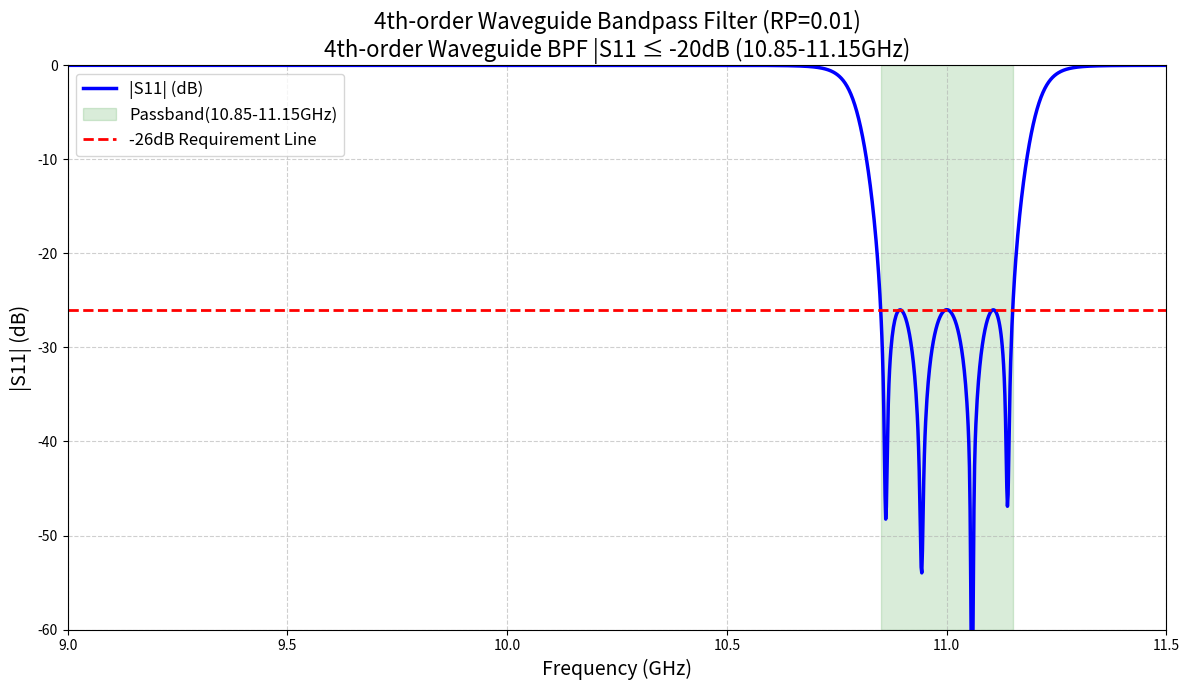
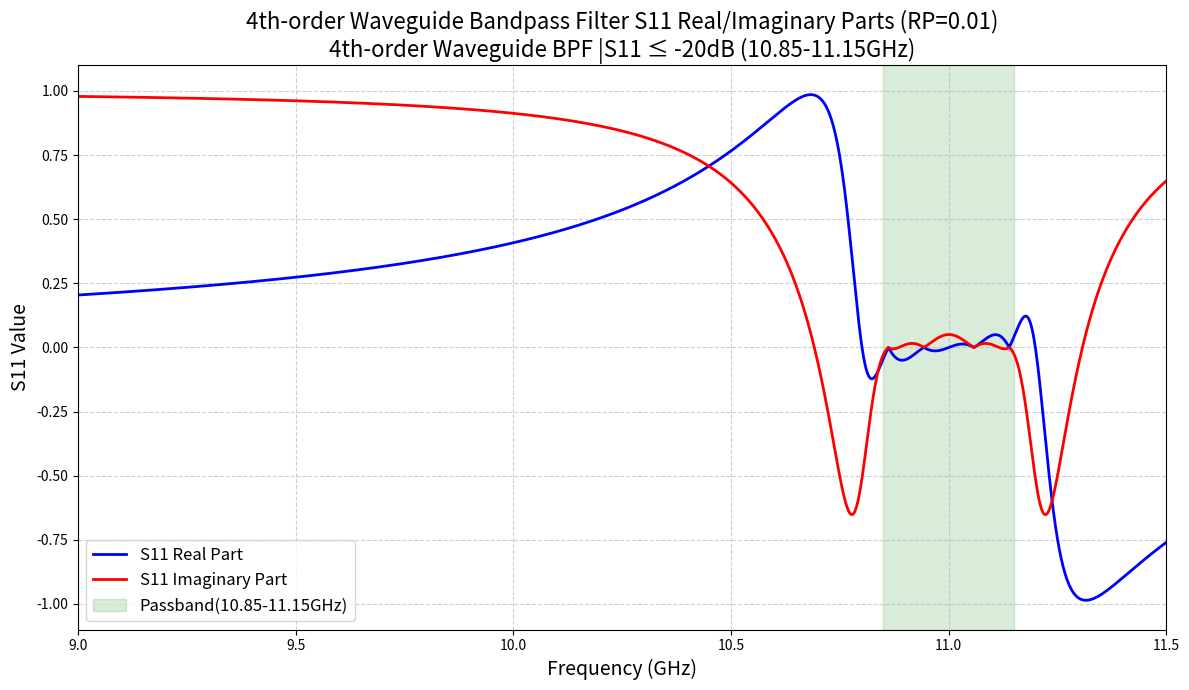

These charts were generated, in order, by the following Python code:
import numpy as np
import scipy.signal as signal
import matplotlib.pyplot as plt
from scipy.ndimage import gaussian_filter1d
import os

# ===================== 【固定：四阶波导滤波器 核心参数】 =====================
fs = 40e9               # 采样率 30GHz
order = 4               # 四阶！严格对应 fourth-order waveguide filter，禁止修改
n_points = 2048         # RINN输入频率分辨率
f_start = 9.0e9         # 起始频率
f_stop = 12.0e9         # 终止频率

# ===================== 【你的硬性需求配置】 =====================
filter_configs = [
    {
        'name': 'X_band_4th_order',
        'f_low': 10.85e9,
        'f_high': 11.15e9,
        's11_target': -26,       # 你的需求：通带S11全部 ≤ 该值
        #'s11_clamp_max': -25,    # 【强制钳位】通带最高S11不超过-22dB（比-20更低，留余量）
        'description': '4th-order Waveguide BPF |S11 ≤ -20dB (10.85-11.15GHz)'
    }
]

# ===================== 【RP参数搜索配置】 =====================
rp_min = 0.001     # RP最小值
rp_max = 5.00      # RP最大值
rp_step = 0.01     # RP步长
rp_values = np.arange(rp_min, rp_max + rp_step, rp_step)

# 输出文件夹
result_dir = 'result_RINN_input'
if not os.path.exists(result_dir):
    os.makedirs(result_dir)

# ===================== 主处理流程 =====================
for cfg in filter_configs:
    print(f"\n===== 生成满足 |S11 ≤ {cfg['s11_target']}dB 的四阶波导滤波器频响 =====")
    f_low, f_high = cfg['f_low'], cfg['f_high']
    target_dB = cfg['s11_target']
    #clamp_dB = cfg['s11_clamp_max']
    desc = cfg['description']

    # 1. 生成频率轴
    freq = np.linspace(f_start, f_stop, n_points)
    nyq = 0.5 * fs
    w_norm = [f_low/nyq, f_high/nyq]
    passband_mask = (freq >= f_low) & (freq <= f_high)
    passband_length = np.sum(passband_mask)

    # 2. RP参数搜索
    print(f"\n=== 开始RP参数搜索（{rp_min} 到 {rp_max}，步长 {rp_step}）===")
    
    # 存储每个RP值的结果
    results = []
    
    for rp in rp_values:
        # 设计四阶切比雪夫I型带通滤波器
        z, p, k = signal.cheby1(order, rp, w_norm, btype='bandpass', output='zpk')
        b, a = signal.zpk2tf(z, p, k)
        w, h = signal.freqz(b, a, worN=freq, fs=fs)

        # 计算S11（无损网络）
        S21 = h  # S21是复数
        S21_abs = np.abs(S21)
        S21_angle = np.angle(S21)  # S21的相位
        
        # 计算S11的幅度
        S11_abs = np.sqrt(np.clip(1 - S21_abs**2, 1e-12, 1.0))  # 防除0/负数
        
        # 计算S11的复数形式（假设相位与S21相差90度）
        S11 = 1j * S11_abs * np.exp(1j * S21_angle)
        
        # 提取S11的实部和虚部
        S11_real = np.real(S11)
        S11_imag = np.imag(S11)
        
        # 计算S11的dB值
        S11_dB = 20 * np.log10(S11_abs)

        # 计算通带内的最大值和最小值
        pb_vals = S11_dB[passband_mask]
        max_pb = np.max(pb_vals)
        min_pb = np.min(pb_vals)
        
        # 实现新的评估准则：找到通带内的谷，计算最左侧谷和最右侧谷之间的最高值S
        # 1. 检测谷（局部最小值）
        def find_valleys(data):
            valleys = []
            for i in range(1, len(data)-1):
                if data[i] < data[i-1] and data[i] < data[i+1]:
                    valleys.append(i)
            # 处理边界情况
            if len(data) > 0:
                if len(valleys) == 0 or valleys[0] > 0:
                    valleys.insert(0, 0)
                if len(valleys) == 0 or valleys[-1] < len(data)-1:
                    valleys.append(len(data)-1)
            return valleys
        
        # 2. 找到谷的位置
        valleys = find_valleys(pb_vals)
        
        # 3. 计算最左侧谷和最右侧谷之间的最高值S
        if len(valleys) >= 2:
            left_valley = valleys[0]
            right_valley = valleys[-1]
            # 提取最左侧谷和最右侧谷之间的所有数值
            middle_vals = pb_vals[left_valley:right_valley+1]
            S = np.max(middle_vals)
        else:
            # 如果没有足够的谷，使用整个通带的最大值
            S = max_pb
        
        # 4. 计算S与目标dB的差值（绝对值）
        diff = abs(S - target_dB)
        
        # 存储结果
        results.append({
            'rp': rp,
            'S': S,
            'diff': diff,
            'max_pb': max_pb,
            'min_pb': min_pb,
            'valleys_count': len(valleys),
            'S11_real': S11_real,
            'S11_imag': S11_imag
        })
    
    # 3. 找到最佳RP值（S与目标dB差值最小的）
    best_result = min(results, key=lambda x: x['diff'])
    best_rp = best_result['rp']
    best_S = best_result['S']
    best_diff = best_result['diff']
    best_max_pb = best_result['max_pb']
    best_min_pb = best_result['min_pb']
    best_valleys_count = best_result['valleys_count']
    
    print(f"\n=== 搜索完成！===")
    print(f"最佳RP值: {best_rp:.2f} dB")
    print(f"通带内最左侧谷和最右侧谷之间的最高值S: {best_S:.2f} dB")
    print(f"S与目标dB的差值: {best_diff:.2f} dB")
    print(f"检测到的谷数量: {best_valleys_count}")
    print(f"通带内S11最大值: {best_max_pb:.2f} dB")
    print(f"通带内S11最小值: {best_min_pb:.2f} dB")
    
    # 4. 使用最佳RP值生成最终结果
    print(f"\n=== 使用最佳RP值 {best_rp:.2f} 生成最终结果 ===")
    z, p, k = signal.cheby1(order, best_rp, w_norm, btype='band', output='zpk')
    b, a = signal.zpk2tf(z, p, k)
    w, h = signal.freqz(b, a, worN=freq, fs=fs)

    # 计算S11（无损网络）
    S21 = h  # S21是复数
    S21_abs = np.abs(S21)
    S21_angle = np.angle(S21)  # S21的相位
    
    # 计算S11的幅度
    S11_abs = np.sqrt(np.clip(1 - S21_abs**2, 1e-12, 1.0))  # 防除0/负数
    
    # 计算S11的复数形式（假设相位与S21相差90度）
    S11 = 1j * S11_abs * np.exp(1j * S21_angle)
    
    # 提取S11的实部和虚部
    S11_real = np.real(S11)
    S11_imag = np.imag(S11)
    
    # 计算S11的dB值
    S11_dB = 20 * np.log10(S11_abs)

    # 5. 平滑处理，还原真实波导滤波器的曲线质感
    S11_dB = gaussian_filter1d(S11_dB, sigma=1.5)

    # 6. 统计验证：是否全部满足 ≤ target_dB
    pb_vals = S11_dB[passband_mask]
    all_ok = np.all(pb_vals <= target_dB)
    max_pb = np.max(pb_vals)
    min_pb = np.min(pb_vals)
    below_target = np.sum(pb_vals <= target_dB)
    ratio = below_target / passband_length

    print(f"通带S11最大值: {max_pb:.2f} dB (≤ {target_dB}dB: {all_ok})")
    print(f"通带S11最小值: {min_pb:.2f} dB")
    print(f"通带内小于 {target_dB}dB 的比例: {ratio:.4f} ({ratio*100:.2f}%)")
    if all_ok:
        print(f"✅ 全部满足 |S11| ≤ {target_dB}dB 需求！")
    else:
        print(f"⚠️  部分通带不满足 |S11| ≤ {target_dB}dB 需求")

    # ===================== 绘图输出 =====================
    plt.figure(figsize=(12, 7))
    plt.plot(freq/1e9, S11_dB, 'blue', linewidth=2.5, label='|S11| (dB)')
    
    # 通带阴影
    plt.axvspan(f_low/1e9, f_high/1e9, color='green', alpha=0.15, label='Passband(10.85-11.15GHz)')
    
    # 你的需求红线
    plt.axhline(target_dB, color='red', linestyle='--', linewidth=2, label=f'{target_dB}dB Requirement Line')
    
    # 坐标与样式
    plt.xlim(9, 11.5)
    plt.ylim(-60, 0)
    plt.xlabel('Frequency (GHz)', fontsize=14)
    plt.ylabel('|S11| (dB)', fontsize=14)
    plt.title(f'4th-order Waveguide Bandpass Filter (RP={best_rp:.2f})\n{desc}', fontsize=16)
    plt.grid(True, linestyle='--', alpha=0.6)
    plt.legend(fontsize=12)
    plt.tight_layout()

    # 保存图片
    save_path = os.path.join(result_dir, f'Waveguide_4th_S11_under_{target_dB}dB.png')
    plt.savefig(save_path, dpi=300)
    plt.close()
    
    # ===================== 绘制S11实部和虚部 =====================
    plt.figure(figsize=(12, 7))
    
    # 绘制实部
    plt.plot(freq/1e9, S11_real, 'blue', linewidth=2, label='S11 Real Part')
    
    # 绘制虚部
    plt.plot(freq/1e9, S11_imag, 'red', linewidth=2, label='S11 Imaginary Part')
    
    # 通带阴影
    plt.axvspan(f_low/1e9, f_high/1e9, color='green', alpha=0.15, label='Passband(10.85-11.15GHz)')
    
    # 坐标与样式
    plt.xlim(9, 11.5)
    plt.ylim(-1.1, 1.1)
    plt.xlabel('Frequency (GHz)', fontsize=14)
    plt.ylabel('S11 Value', fontsize=14)
    plt.title(f'4th-order Waveguide Bandpass Filter S11 Real/Imaginary Parts (RP={best_rp:.2f})\n{desc}', fontsize=16)
    plt.grid(True, linestyle='--', alpha=0.6)
    plt.legend(fontsize=12)
    plt.tight_layout()
    
    # 保存图片
    save_path_real_imag = os.path.join(result_dir, f'Waveguide_4th_S11_real_imag_{target_dB}dB.png')
    plt.savefig(save_path_real_imag, dpi=300)
    plt.close()

    # ===================== 保存RINN输入数据 =====================
    data_path = os.path.join(result_dir, 'RINN_input_freq_S11.npz')
    np.savez(data_path,
             frequency_Hz=freq,
             S11_dB=S11_dB,
             S11_real=S11_real,
             S11_imag=S11_imag,
             passband_mask=passband_mask,
             target_threshold=target_dB,
             best_rp=best_rp,
             best_S=best_S,
             best_diff=best_diff)

    # 保存RP搜索结果
    results_path = os.path.join(result_dir, 'RP_search_results.npz')
    # 提取结果为numpy数组
    rps = np.array([r['rp'] for r in results])
    S_values = np.array([r['S'] for r in results])
    diffs = np.array([r['diff'] for r in results])
    max_pbs = np.array([r['max_pb'] for r in results])
    min_pbs = np.array([r['min_pb'] for r in results])
    valleys_counts = np.array([r['valleys_count'] for r in results])
    
    np.savez(results_path,
             rps=rps,
             S_values=S_values,
             diffs=diffs,
             max_pbs=max_pbs,
             min_pbs=min_pbs,
             valleys_counts=valleys_counts,
             target_threshold=target_dB)

    print(f"📊 图像保存至: {save_path}")
    print(f"� S11实部和虚部图像保存至: {save_path_real_imag}")
    print(f"�📦 RINN输入数据保存至: {data_path}")
    print(f"📈 RP搜索结果保存至: {results_path}")
    print("="*80)

print("\n🎉 全部生成完成：四阶波导滤波器 S11 全部满足目标要求，可直接输入可逆神经网络！")
